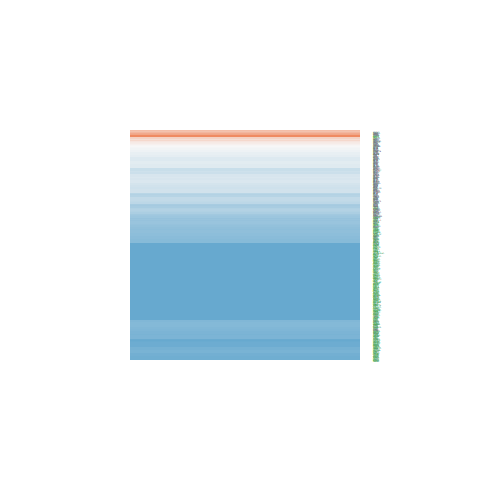

Data behind this chart, as committed beside it:
ID, logFC, AveExpr, t, P.Value, adj.P.Val, B
345630, -1.798, 20.74, -6.287, 2.03220571083409e-07, 4.75448517411133e-06, 6.849
10212, -2.168, 20.97, -9.215, 2.35314463356105e-11, 3.00418131551293e-09, 15.81
6829, -1.116, 19.54, -4.645, 3.77504701903123e-05, 0.0003651, 1.725
10284, -0.7647, 20.64, -3.285, 0.002152, 0.01006, -2.157
8634, -0.7561, 20.61, -3.885, 0.0003831, 0.002501, -0.5147
23481, -1.026, 19.78, -3.595, 0.0008949, 0.004963, -1.325
10199, -1.778, 18.46, -4.03, 0.0002487, 0.001738, -0.09952
10528, -1.383, 21.7, -4.14, 0.0001787, 0.001328, 0.219
10419, -0.1541, 22.09, -0.7594, 0.4521, 0.6177, -6.709
8487, -0.7872, 18.41, -3.105, 0.003527, 0.01506, -2.62
9987, -0.1879, 22.69, -0.8149, 0.4201, 0.5884, -6.665
23350, -0.8524, 20.06, -3.454, 0.001341, 0.006883, -1.709
9692, 0.8284, 19.51, 3.06, 0.003984, 0.01648, -2.734
1665, -0.8659, 21.9, -3.571, 0.0009589, 0.005247, -1.391
8731, -1.14, 21.5, -4.127, 0.000186, 0.00137, 0.1806
23378, -0.6427, 18.75, -2.011, 0.0512, 0.1269, -5.042
9128, -0.5355, 20.68, -1.843, 0.07291, 0.1665, -5.344
9092, -0.9954, 19.95, -3.6, 0.0008825, 0.004908, -1.312
10236, -0.9773, 22.71, -3.948, 0.0003184, 0.002144, -0.3369
9129, -0.941, 20.23, -3.608, 0.0008641, 0.004834, -1.292
79033, 0.3233, 21.81, 1.269, 0.212, 0.3667, -6.198
10465, -0.897, 21.36, -4.256, 0.0001256, 0.000987, 0.5595
5356, -0.8213, 20.08, -2.462, 0.01834, 0.05685, -4.136
114049, -1.49, 18.61, -7.591, 3.2596620148475e-09, 1.51022244155636e-07, 10.93
27336, -0.9687, 19.3, -4.221, 0.0001398, 0.00108, 0.4558
11051, -0.9304, 21.96, -4.263, 0.0001229, 0.0009685, 0.5806
9136, -1.587, 19.66, -5.834, 8.68362148424602e-07, 1.650162357889e-05, 5.418
10768, 1.31, 23.12, 2.571, 0.01405, 0.04657, -3.895
8449, -1.305, 18.07, -6.583, 7.88625513871132e-08, 2.09752480425447e-06, 7.783
9716, -1.55, 19.18, -7.458, 4.9394608988461e-09, 2.11582175033921e-07, 10.52
10492, -1.063, 22.61, -5.395, 3.5330637885886e-06, 5.32741508279305e-05, 4.04
51362, -0.5226, 18.47, -2.574, 0.01395, 0.04631, -3.889
10084, -0.9184, 20.68, -3.924, 0.0003418, 0.002278, -0.4051
1736, -1.182, 21.31, -3.867, 0.0004052, 0.002598, -0.5683
8996, -0.1211, 19.33, -0.276, 0.784, 0.8742, -6.961
8732, -1.253, 18.08, -4.047, 0.0002365, 0.001665, -0.05119
9877, -1.351, 18.7, -6.455, 1.18494701884491e-07, 2.92168267092875e-06, 7.381
8882, -0.7819, 18.99, -2.997, 0.004719, 0.01897, -2.892
55660, -1.134, 21.19, -4.875, 1.8399791493551e-05, 0.0002102, 2.425
11168, -0.7949, 22.34, -2.521, 0.0159, 0.0511, -4.007
10772, -0.46, 21.57, -1.57, 0.1243, 0.2489, -5.783
23451, -0.7922, 20.99, -3.156, 0.003068, 0.01344, -2.49
8575, -0.3698, 21.36, -1.591, 0.1196, 0.2411, -5.752
23020, -0.9583, 21.37, -4.013, 0.0002616, 0.001815, -0.1482
27340, -1.568, 19.17, -4.922, 1.58762124850833e-05, 0.0001858, 2.569
10799, -1.344, 16.39, -3.084, 0.003729, 0.01573, -2.672
10286, -1.375, 19.09, -3.189, 0.002803, 0.0125, -2.405
22826, -0.9508, 20.72, -3.81, 0.0004783, 0.002983, -0.7271
10285, -1.513, 20.54, -7.283, 8.55012033728801e-09, 3.34152662161358e-07, 9.978
24148, -0.9488, 20.61, -3.892, 0.0003763, 0.002459, -0.4973
9406, -0.132, 20.19, -0.469, 0.6417, 0.7746, -6.888
51747, -1.051, 20.3, -4.409, 7.85424692035725e-05, 0.0006796, 1.014
10659, -0.3669, 21.55, -1.136, 0.2627, 0.4285, -6.354
10569, -2.169, 17.14, -12.31, 4.85494726480679e-15, 1.859444802421e-12, 24.17
27304, 0.5033, 19.88, 2.219, 0.03235, 0.08883, -4.642
10421, -0.696, 20.68, -2.859, 0.006784, 0.02546, -3.228
10898, -0.8931, 17.14, -3.457, 0.001329, 0.006844, -1.701
9991, -0.675, 19.04, -1.681, 0.1006, 0.2123, -5.612
51691, -1.356, 21.76, -4.354, 9.30826611018106e-05, 0.0007773, 0.8494
351, 0.342, 21.33, 0.7355, 0.4664, 0.6318, -6.726
... 475 more rows
